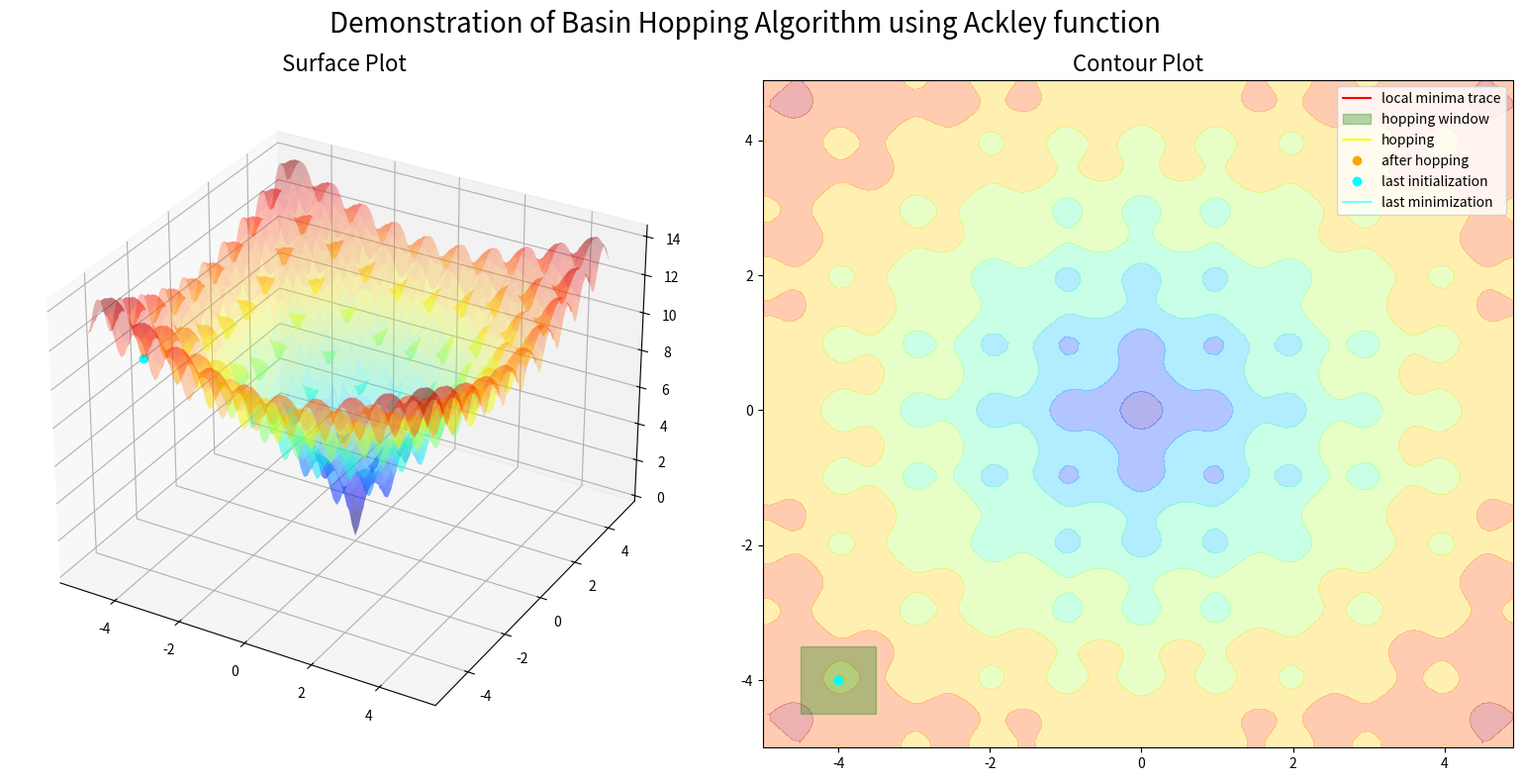

Write Python code to recreate this figure.
# basin hopping global optimization for the ackley multimodal objective function
from scipy.optimize import basinhopping
import numpy as np
from numpy.random import rand
from numpy import exp
from numpy import sqrt
from numpy import cos
from numpy import e
from numpy import pi
from numpy import meshgrid
from numpy import arange
import matplotlib.pyplot as plt
from matplotlib.patches import Polygon
from matplotlib import animation

# ---- Take Step Cumtomization Begin -------------------------------------------
from scipy._lib._util import check_random_state
from scipy.optimize._basinhopping import RandomDisplacement, AdaptiveStepsize

takestep_history = []
class StepRecord:
    def __init__(self, x, ret_x, stepsize, adjusted):
        self.x = x
        self.ret_x = ret_x
        self.stepsize = stepsize
        self.adjusted = adjusted

    def get_vertices(self):
        x, y = self.x
        s = self.stepsize
        return [(x-s, y-s), (x+s, y-s), (x+s, y+s), (x-s, y+s)]

    def create_patch(self):
        vertices = self.get_vertices()
        return Polygon(vertices, alpha=0.3, color='green', label="hopping window")

    def move_patch(self, patch):
        vertices = self.get_vertices()
        patch.set_xy(vertices)

    def create_displine(self, ax):
        line, = ax.plot(*np.array([self.x, self.ret_x]).T, color="yellow", label="hopping")
        point, = ax.plot(*self.ret_x, "o", color="orange", label="after hopping")
        return line, point

    def move_displine(self, displace):
        line, point = displace
        xy = np.array([self.x, self.ret_x]).T
        line.set_data(*xy)
        x, y = self.ret_x
        point.set_data([x], [y])

class CustomTakestep(AdaptiveStepsize):
    def __init__(self, stepsize=0.5, interval=50, disp=False, seed=None):
        # set up the np.random generator
        self.rng = check_random_state(seed)
        displace = RandomDisplacement(stepsize=stepsize, rng=self.rng)
        AdaptiveStepsize.__init__(self, displace, interval=interval, verbose=disp)

    def take_step(self, x):
        self.nstep += 1
        self.nstep_tot += 1
        adjusted = False
        if self.nstep % self.interval == 0:
            self._adjust_step_size()
            adjusted = True
        x_ = np.copy(x)
        ret_x = self.takestep(x_)
        takestep_history.append(StepRecord(x, ret_x, self.takestep.stepsize, adjusted))
        return ret_x

# ---- Take Step Cumtomization End ---------------------------------------------

# objective function
def objective(v):
    x, y = v
    return -20.0 * exp(-0.2 * sqrt(0.5 * (x**2 + y**2))) - exp(0.5 * (cos(2 * pi * x) + cos(2 * pi * y))) + e + 20

# define range for input
r_min, r_max = -5.0, 5.0
# define the starting point as a random sample from the domain

minima_list = []
init_points = [(-4, -4), (-4, -4), (4, -4), (4, -4), (4, 4), (4, 4), (-4, 4), (-4, -4)]

def solve(k):

    stepsize = 0.5
    take_step = CustomTakestep(stepsize=0.5)

    # pt = r_min + rand(2) * (r_max - r_min)
    pt = init_points[k]

    takestep_history.append(StepRecord(pt, pt, stepsize, False))

    fv = objective(pt)
    minima_list.append((pt, fv, True))

    def minima_callback(x, fv, accept):
        # print(x, fv, accept)
        minima_list.append((x, fv, accept))

    # perform the basin hopping search
    return basinhopping(objective, pt, take_step=take_step, niter=18, callback=minima_callback)

history_pos = 0
for k in range(len(init_points)):
    result = solve(k)
    # modify the first step
    first_step = takestep_history[history_pos]
    first_step.ret_x = takestep_history[history_pos+1].x
    print("first_step.x=", first_step.x, "first_step.ret_x=", first_step.ret_x)

    # add None to make the history size equal to that of minima_list
    takestep_history.append(None)

    history_pos = len(takestep_history)
    # summarize the result
    print('Status : %s' % result['message'])
    print('Total Evaluations: %d' % result['nfev'])
    # evaluate solution
    solution = result['x']
    evaluation = objective(solution)
    print('Solution: f(%s) = %.5f' % (solution, evaluation))

# sample input range uniformly at 0.1 increments
xaxis = arange(r_min, r_max, 0.1)
yaxis = arange(r_min, r_max, 0.1)
# create a mesh from the axis
xx, yy = meshgrid(xaxis, yaxis)
# compute targets
results = objective((xx, yy)) 
# create a surface plot with the jet color scheme
fig = plt.figure(figsize=(16,8))
ax = fig.add_subplot(121, projection='3d')
ax2 = fig.add_subplot(122)

fig.suptitle("Demonstration of Basin Hopping Algorithm using Ackley function", fontsize=20)
ax.set_title("Surface Plot", fontsize=16)
ax2.set_title("Contour Plot", fontsize=16)
fig.tight_layout()

surface = ax.plot_surface(xx, yy, results, cmap='jet', alpha=0.3)
contuor = ax2.contourf(xx, yy, results, cmap='jet', alpha=0.3)
# show the plot

minima_array = np.array([np.concatenate([x, [v]]) for x, v, a in minima_list])
x, y, z = minima_array[0]
points, = ax.plot([x], [y], [z], 'o', color='cyan')
trace3, = ax.plot(*minima_array[0:1,:].T, color='red')
point, = ax2.plot(x, y, 'o', color='cyan')
trace2, = ax2.plot(*minima_array[0:1,0:2].T, color='red', label="local minima trace")
first_step = takestep_history[0]
patch = first_step.create_patch()
ax2.add_patch(patch)

step_points = np.array([(np.nan, np.nan) if h is None else h.x for h in takestep_history])
DRAW_STEP_TRACE = False

if DRAW_STEP_TRACE:
    step_trace, = ax2.plot(*step_points[0:1].T, "-o", color="green", alpha=0.5)
displace = first_step.create_displine(ax2)

min_init, = ax2.plot(*step_points[0], "o", color="cyan", label="last initialization")
min_vector, = ax2.plot(*step_points[0:1].T, color="cyan", alpha=0.5, label="last minimization")
minimizatin = min_init, min_vector

ax2.legend()

print("len(takestep_history)=", len(takestep_history))
print("len(minima_list)=", len(minima_list))

def reset():
    x, y, z = minima_array[0]
    points.set_data(np.array([x]), np.array([y]))
    points.set_3d_properties(np.array([z]), 'z')
    trace3.set_data(*minima_array[0:1,0:2].T)
    trace3.set_3d_properties(minima_array[0:1,2], 'z')
    point.set_data([x], [y])
    trace2.set_data(*minima_array[0:1, 0:2].T)
    first_step = takestep_history[0]
    first_step.move_patch(patch)
    first_step.move_displine(displace)
    min_init.set_data([x], [y])
    min_vector.set_data(*step_points[0:1].T)
    if DRAW_STEP_TRACE:
        step_trace.set_data(*step_points[0:1].T)
        return points, trace3, point, trace2, patch, step_trace, *displace, *minimizatin
    else:
        return points, trace3, point, trace2, patch, *displace, *minimizatin

def animate(i):
    global step_arrow

    x, y, z = minima_array[i]
    points.set_data(np.array([x]), np.array([y]))
    points.set_3d_properties(np.array([z]), 'z')
    point.set_data([x], [y])
    color = 'cyan' if i % 20 == 0 else 'red'
    points.set_color(color)
    point.set_color(color)
    j, r = divmod(i, 20)
    start = j*20
    stop = start + r + 1
    slice_ = slice(start, stop)
    trace3.set_data(*minima_array[slice_,0:2].T)
    trace3.set_3d_properties(minima_array[slice_,2], 'z')
    trace2.set_data(*minima_array[slice_,0:2].T)
    this_step = takestep_history[i]
    if this_step is not None:
        this_step.move_patch(patch)
        this_step.move_displine(displace)
        if r > 0:
            x_, y_ = takestep_history[i-1].ret_x
            min_init.set_data([x_], [y_])
            min_vector.set_data([x_, x], [y_, y])
    if DRAW_STEP_TRACE:
        step_trace.set_data(*step_points[slice_].T)
        return points, trace3, point, trace2, patch, step_trace, *displace, *minimizatin
    else:
        return points, trace3, point, trace2, patch, *displace, *minimizatin

anim = animation.FuncAnimation(fig, animate, frames=len(minima_list), blit=True, init_func=reset, interval=500)
import sys
if len(sys.argv) > 1 and sys.argv[1] == "save":
    anim.save("improved-anim.gif")

plt.show()
